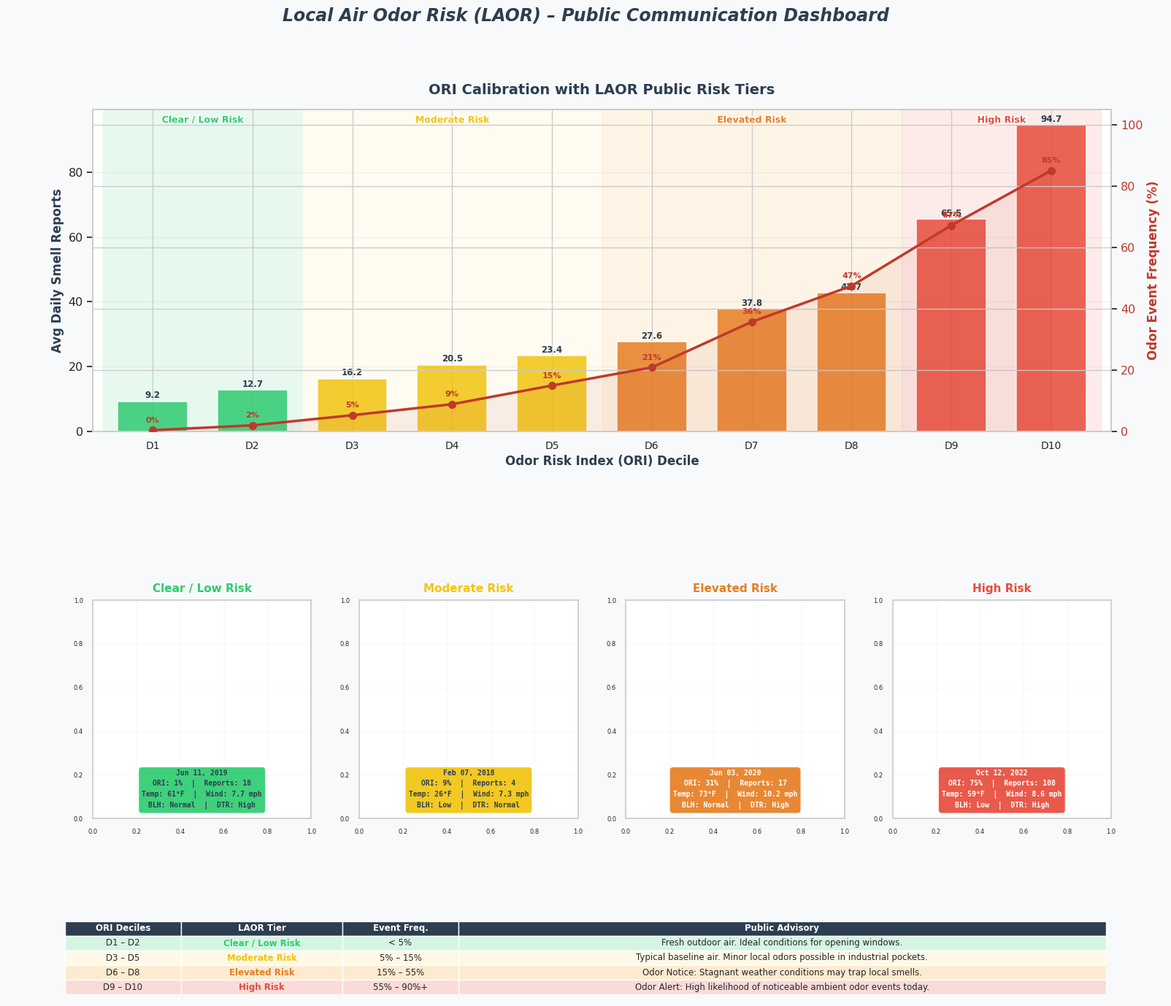

Write the Python code that produced this figure. (Note: this script raises an exception after producing the figure.)
"""
=============================================================================
 Local Air Odor Risk (LAOR) – Public Dashboard Mock-Up (4-Tier Examples)
 ─────────────────────────────────────────────────────────────────────────
 Self-contained script for Jupyter Notebook.
 Uses: matplotlib, seaborn, numpy  (no geopandas needed)
 Shows one representative day per LAOR tier with the city uniformly colored.
=============================================================================
"""

import numpy as np
import matplotlib.pyplot as plt
import matplotlib.patches as mpatches
from matplotlib.collections import PatchCollection
import matplotlib.patheffects as pe
import seaborn as sns
from matplotlib import rcParams
import json, os

# ──────────────────────────────────────────────────────────────────────────────
# 0.  CONFIGURATION
# ──────────────────────────────────────────────────────────────────────────────
sns.set_theme(style="whitegrid", font_scale=1.05)
rcParams['font.family'] = 'sans-serif'
rcParams['font.sans-serif'] = ['Helvetica Neue', 'Arial', 'DejaVu Sans']

TIER_COLORS = {
    'Clear / Low Risk':  '#2ecc71',
    'Moderate Risk':     '#f1c40f',
    'Elevated Risk':     '#e67e22',
    'High Risk':         '#e74c3c',
}
TIER_COLORS_LIGHT = {
    'Clear / Low Risk':  '#d5f5e3',
    'Moderate Risk':     '#fef9e7',
    'Elevated Risk':     '#fdebd0',
    'High Risk':         '#fadbd8',
}
TIER_TEXT = {
    'Clear / Low Risk':  'Fresh outdoor air. Ideal conditions for opening windows.',
    'Moderate Risk':     'Typical baseline air. Minor local odors possible in industrial pockets.',
    'Elevated Risk':     'Odor Notice: Stagnant weather conditions may trap local smells.',
    'High Risk':         'Odor Alert: High likelihood of noticeable ambient odor events today.',
}

DECILES      = [f'D{i}' for i in range(1, 11)]
TIER_MAP     = {
    'D1': 'Clear / Low Risk',  'D2': 'Clear / Low Risk',
    'D3': 'Moderate Risk',     'D4': 'Moderate Risk',     'D5': 'Moderate Risk',
    'D6': 'Elevated Risk',     'D7': 'Elevated Risk',     'D8': 'Elevated Risk',
    'D9': 'High Risk',         'D10': 'High Risk',
}
tier_names_ordered = ['Clear / Low Risk', 'Moderate Risk', 'Elevated Risk', 'High Risk']

# Synthetic calibration data (modeled after real Pittsburgh ORI output)
AVG_COMPLAINTS  = [9.2, 12.7, 16.2, 20.5, 23.4, 27.6, 37.8, 42.7, 65.5, 94.7]
EVENT_FREQ_PCT  = [0.3, 1.9, 5.2, 8.8, 14.9, 20.8, 35.7, 47.4, 67.2, 85.1]

# Mock example days for each tier
EXAMPLE_DAYS = {
    'Clear / Low Risk':  {'date': 'Jun 11, 2019', 'ori': 1,   'complaints': 18, 'temp': 61, 'wind': 7.7,  'blh': 'Normal', 'dtr': 'High'},
    'Moderate Risk':     {'date': 'Feb 07, 2018', 'ori': 9,   'complaints': 4,  'temp': 26, 'wind': 7.3,  'blh': 'Low',    'dtr': 'Normal'},
    'Elevated Risk':     {'date': 'Jun 03, 2020', 'ori': 31,  'complaints': 17, 'temp': 73, 'wind': 10.2, 'blh': 'Normal', 'dtr': 'High'},
    'High Risk':         {'date': 'Oct 12, 2022', 'ori': 75,  'complaints': 108, 'temp': 59, 'wind': 8.6,  'blh': 'Low',    'dtr': 'High'},
}

# ──────────────────────────────────────────────────────────────────────────────
# 1.  LOAD GEOJSON
# ──────────────────────────────────────────────────────────────────────────────
geo_path = os.path.join(os.path.dirname(os.path.abspath('__file__')),
                        'Pittsburgh Data', 'pittsburgh_zips.geojson')
if not os.path.exists(geo_path):
    for candidate in ['Pittsburgh Data/pittsburgh_zips.geojson',
                       '../Pittsburgh Data/pittsburgh_zips.geojson']:
        if os.path.exists(candidate):
            geo_path = candidate
            break

geojson = None
try:
    with open(geo_path, 'r') as f:
        geojson = json.load(f)
except Exception:
    pass

def parse_geo(geojson_data):
    patches, cx_list, cy_list, zl_list = [], [], [], []
    for feat in geojson_data['features']:
        geom = feat['geometry']
        coords_list = []
        if geom['type'] == 'Polygon':
            coords_list = [geom['coordinates'][0]]
        elif geom['type'] == 'MultiPolygon':
            coords_list = [poly[0] for poly in geom['coordinates']]
        for coords in coords_list:
            patches.append(plt.Polygon(coords, closed=True))
        all_x = [c[0] for r in coords_list for c in r]
        all_y = [c[1] for r in coords_list for c in r]
        cx_list.append(np.mean(all_x))
        cy_list.append(np.mean(all_y))
        zl_list.append(feat['properties'].get('ZCTA5CE20',
                       feat['properties'].get('ZCTA5CE10', '')))
    return patches, cx_list, cy_list, zl_list

# ──────────────────────────────────────────────────────────────────────────────
# 2.  FIGURE: Calibration (top) + 4 Tier Maps (bottom)
# ──────────────────────────────────────────────────────────────────────────────
fig = plt.figure(figsize=(18, 14), facecolor='#f8f9fa')
gs = fig.add_gridspec(2, 4, height_ratios=[1, 1.1], hspace=0.30, wspace=0.22)

# ── 2a. Top: ORI Calibration Chart ──────────────────────────────────────────
ax_cal = fig.add_subplot(gs[0, :])

tier_ranges = [
    ('Clear / Low Risk',  -0.5, 1.5),
    ('Moderate Risk',      1.5, 4.5),
    ('Elevated Risk',      4.5, 7.5),
    ('High Risk',          7.5, 9.5),
]
for tn, xmin, xmax in tier_ranges:
    ax_cal.axvspan(xmin, xmax, color=TIER_COLORS_LIGHT[tn], alpha=0.55, zorder=0)

bar_colors = [TIER_COLORS[TIER_MAP[d]] for d in DECILES]
bars = ax_cal.bar(range(10), AVG_COMPLAINTS, color=bar_colors, alpha=0.85,
                  edgecolor='white', linewidth=1.2, zorder=2, width=0.7)
ax_cal.set_ylabel('Avg Daily Smell Reports', fontsize=12, fontweight='bold', color='#2c3e50')
ax_cal.set_xlabel('Odor Risk Index (ORI) Decile', fontsize=12, fontweight='bold', color='#2c3e50')
ax_cal.set_xticks(range(10))
ax_cal.set_xticklabels(DECILES, fontsize=10)
ax_cal.set_xlim(-0.6, 9.6)

for i, bar in enumerate(bars):
    h = bar.get_height()
    ax_cal.text(bar.get_x() + bar.get_width()/2., h + 0.3,
                f'{h:.1f}', ha='center', va='bottom', fontsize=8.5,
                fontweight='bold', color='#2c3e50', zorder=5)

ax_freq = ax_cal.twinx()
ax_freq.plot(range(10), EVENT_FREQ_PCT, color='#c0392b', marker='o', markersize=7,
             linewidth=2.5, zorder=4)
ax_freq.fill_between(range(10), EVENT_FREQ_PCT, alpha=0.07, color='#c0392b')
ax_freq.set_ylabel('Odor Event Frequency (%)', fontsize=12, fontweight='bold', color='#c0392b')
ax_freq.set_ylim(0, 105)
ax_freq.tick_params(axis='y', labelcolor='#c0392b')

for i, v in enumerate(EVENT_FREQ_PCT):
    ax_freq.text(i, v + 2, f'{v:.0f}%', ha='center', va='bottom', fontsize=8,
                 fontweight='bold', color='#c0392b', zorder=5)

for tn, xmin, xmax in tier_ranges:
    mid = (xmin + xmax) / 2.0
    ax_freq.annotate(tn, xy=(mid, 100), fontsize=9, fontweight='bold',
                     ha='center', va='bottom', color=TIER_COLORS[tn],
                     path_effects=[pe.withStroke(linewidth=2.5, foreground='white')])

ax_cal.set_title('ORI Calibration with LAOR Public Risk Tiers',
                 fontsize=14, fontweight='bold', color='#2c3e50', pad=15)
ax_cal.grid(axis='y', alpha=0.25, zorder=0)
ax_cal.set_axisbelow(True)

# ── 2b. Bottom: 4 Maps (one per tier) ──────────────────────────────────────
for col_idx, tier in enumerate(tier_names_ordered):
    ax_map = fig.add_subplot(gs[1, col_idx])
    day = EXAMPLE_DAYS[tier]

    if geojson is not None:
        _patches, _cx, _cy, _zl = parse_geo(geojson)
        _fc = [TIER_COLORS[tier]] * len(_patches)
        pc = PatchCollection(_patches, facecolors=_fc,
                             edgecolors='white', linewidths=0.4, alpha=0.85)
        ax_map.add_collection(pc)

        _mx = (max(_cx) - min(_cx)) * 0.06
        _my = (max(_cy) - min(_cy)) * 0.06
        ax_map.set_xlim(min(_cx) - _mx*3, max(_cx) + _mx*3)
        ax_map.set_ylim(min(_cy) - _my*3, max(_cy) + _my*3)

        for i in range(0, len(_zl), 5):
            ax_map.text(_cx[i], _cy[i], _zl[i], fontsize=4.5, ha='center', va='center',
                        color='#2c3e50', fontweight='bold', alpha=0.7,
                        path_effects=[pe.withStroke(linewidth=1.5, foreground='white')])



    ax_map.set_aspect('equal')
    ax_map.grid(alpha=0.1)
    ax_map.tick_params(labelsize=6)
    ax_map.set_title(tier, fontsize=11, fontweight='bold', color=TIER_COLORS[tier], pad=8)

    # Weather info overlay
    _box = f"{day['date']}\n"
    _box += f"ORI: {day['ori']}%  |  Reports: {day['complaints']}\n"
    _box += f"Temp: {day['temp']}°F  |  Wind: {day['wind']} mph\n"
    _box += f"BLH: {day['blh']}  |  DTR: {day['dtr']}"

    _text_color = 'white' if tier in ['High Risk', 'Elevated Risk'] else '#2c3e50'
    ax_map.text(0.50, 0.04, _box, transform=ax_map.transAxes,
                fontsize=7, verticalalignment='bottom', horizontalalignment='center',
                bbox=dict(boxstyle='round,pad=0.5', facecolor=TIER_COLORS[tier],
                          edgecolor='white', alpha=0.92),
                color=_text_color, fontfamily='monospace', fontweight='bold',
                linespacing=1.5)

# ── 3. Tier Table ──────────────────────────────────────────────────────────
fig.subplots_adjust(bottom=0.12)
ax_table = fig.add_axes([0.06, 0.01, 0.88, 0.08])
ax_table.axis('off')

tbl_data = [
    ['D1 – D2', 'Clear / Low Risk',  '< 5%',     TIER_TEXT['Clear / Low Risk']],
    ['D3 – D5', 'Moderate Risk',     '5% – 15%',  TIER_TEXT['Moderate Risk']],
    ['D6 – D8', 'Elevated Risk',     '15% – 55%', TIER_TEXT['Elevated Risk']],
    ['D9 – D10','High Risk',         '55% – 90%+',TIER_TEXT['High Risk']],
]
tbl = ax_table.table(cellText=tbl_data,
                     colLabels=['ORI Deciles', 'LAOR Tier', 'Event Freq.', 'Public Advisory'],
                     cellLoc='center', loc='center', colWidths=[0.10, 0.14, 0.10, 0.56])
tbl.auto_set_font_size(False)
tbl.set_fontsize(8.5)
for j in range(4):
    c = tbl[0, j]; c.set_facecolor('#2c3e50'); c.set_text_props(color='white', fontweight='bold')
    c.set_edgecolor('white'); c.set_height(0.18)
for i, rd in enumerate(tbl_data, start=1):
    tn = rd[1]
    for j in range(4):
        c = tbl[i, j]; c.set_facecolor(TIER_COLORS_LIGHT[tn]); c.set_edgecolor('white'); c.set_height(0.18)
        if j == 1: c.set_text_props(fontweight='bold', color=TIER_COLORS[tn])

fig.suptitle('Local Air Odor Risk (LAOR) – Public Communication Dashboard',
             fontsize=17, fontweight='bold', color='#2c3e50', y=0.98,
             fontstyle='italic')

# Save
output_path = os.path.join(os.path.dirname(os.path.abspath('__file__')),
                           'Pittsburgh Data', 'laor_public_dashboard.png')
fig.savefig(output_path, dpi=200, bbox_inches='tight', facecolor=fig.get_facecolor())
print(f"✓ Dashboard saved → {output_path}")

plt.show()
